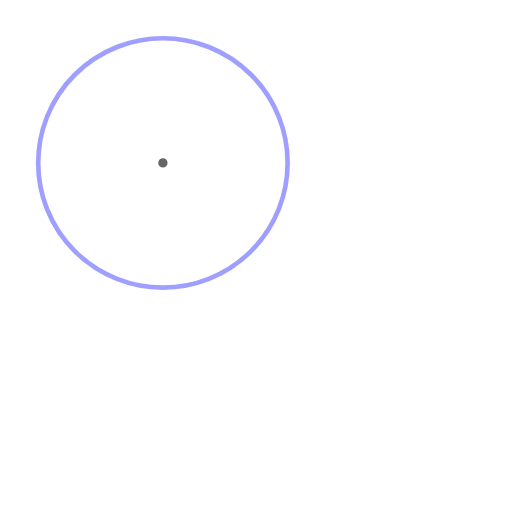
t = 0.00 s
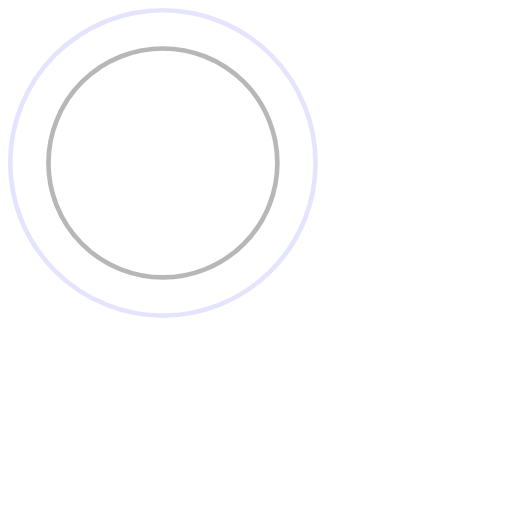
t = 0.75 s
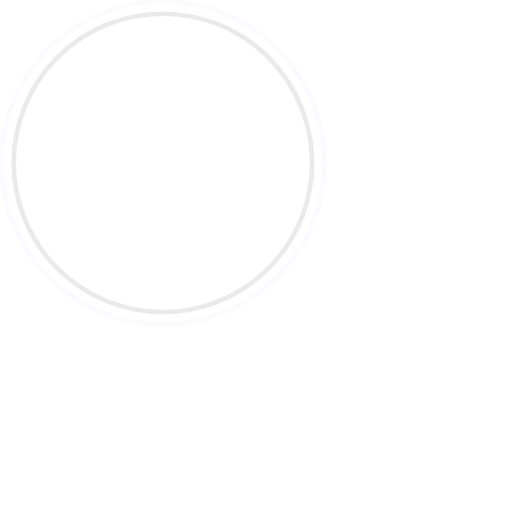
t = 1.50 s
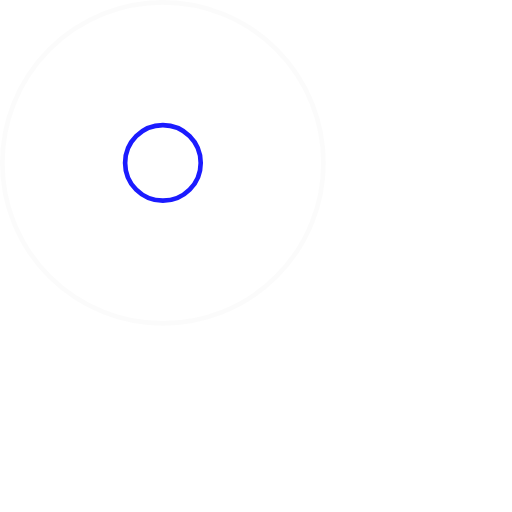
t = 2.25 s

The animated SVG that drew these frames (rendered in a browser with its animation timeline set to each time). Animation: 4 SMIL elements (animate=4); one cycle of 3.00 s, repeats indefinitely.

<!-- By Sam Herbert (@sherb), for everyone. More @ http://goo.gl/7AJzbL -->
<svg width="220" height="220" viewBox="0 0 220 220" xmlns="http://www.w3.org/2000/svg" stroke="#fff">
    <g fill="none" fill-rule="evenodd" stroke-width="2">
        <circle cx="70" cy="70" r="1" stroke="#666666">
            <animate attributeName="r"
                begin="0s" dur="3s"
                values="1; 70"
                calcMode="spline"
                keyTimes="0; 1"
                keySplines="0.165, 0.84, 0.44, 1"
                repeatCount="indefinite" />
            <animate attributeName="stroke-opacity"
                begin="0s" dur="3s"
                values="1; 0"
                calcMode="spline"
                keyTimes="0; 1"
                keySplines="0.3, 0.61, 0.355, 1"
                repeatCount="indefinite" />
        </circle>
        <circle cx="70" cy="70" r="1" stroke="#0000FF">
            <animate attributeName="r"
                begin="-0.9s" dur="3s"
                values="1; 70"
                calcMode="spline"
                keyTimes="0; 1"
                keySplines="0.165, 0.84, 0.44, 1"
                repeatCount="indefinite" />
            <animate attributeName="stroke-opacity"
                begin="-0.9s" dur="3s"
                values="1; 0"
                calcMode="spline"
                keyTimes="0; 1"
                keySplines="0.3, 0.61, 0.355, 1"
                repeatCount="indefinite" />
        </circle>
    </g>
</svg>
